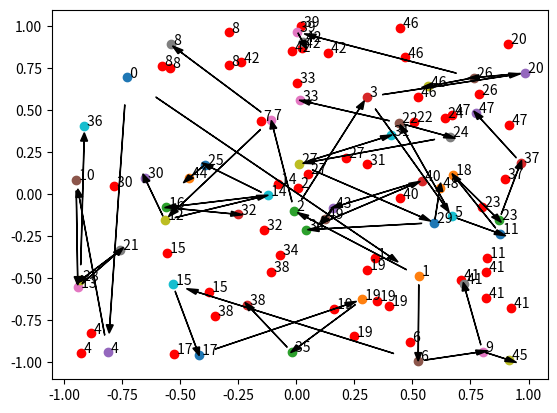

The script that saved this image:
def get_points(num_points, x0, x1, y0, y1, seed):
    import random
    random.seed(seed)
    return [(random.uniform(x0, x1), random.uniform(y0, y1)) for _ in range(num_points)]


def draw_point(point, text, ax):
    x, y = point
    ax.scatter([x], [y])
    ax.annotate(' {0}'.format(text), (x, y))


def draw_line(point1, point2, ax):
    x1, y1 = point1
    x2, y2 = point2
    u = x2 - x1
    v = y2 - y1
    x1 += 0.1*u
    y1 += 0.1*v
    u *= 0.8
    v *= 0.8
    ax.arrow(x1, y1, u, v, head_width=0.03, head_length=0.05, fc='k', ec='k')


def get_distance(p1, p2):
    import math
    return math.sqrt((p2[0] - p1[0])**2.0 + (p2[1] - p1[1])**2.0)


class BinaryTree():

    def __init__(self, coordinates, index, parent, split_dimension):
        self.children = [None, None]
        self.parent = parent
        self.coordinates = coordinates
        self.index = index
        self.split_dimension = split_dimension

    def get_coordinates(self):
        return self.coordinates

    def get_index(self):
        return self.index

    def get_children(self):
        return [child for child in self.children if child is not None]

    def get_parent(self):
        return self.parent

    def get_signed_distance_to_split(self, coordinates):
        return self.coordinates[self.split_dimension] - coordinates[self.split_dimension]

    def get_distance_to_node(self, coordinates):
        return get_distance(self.coordinates, coordinates)

    def get_position(self, coordinates):
        if self.get_signed_distance_to_split(coordinates) > 0:
            # insert "right"
            return 1
        else:
            # insert "left"
            return 0

    def insert(self, coordinates, index):
        position = self.get_position(coordinates)
        if self.children[position] is None:
            # child position is vacant, create child
            if self.split_dimension == 0:
                d = 1
            else:
                d = 0
            self.children[position] = BinaryTree(coordinates=coordinates, index=index, parent=self, split_dimension=d)
        else:
            # child position is full, pass creation on to child
            self.children[position].insert(coordinates, index)

    def guess_node(self, p):
        position = self.get_position(p)
        if self.children[position] is None:
            # child position is vacant
            return self
        else:
            # child position is full
            return self.children[position].guess_node(p)


def draw_tree(tree, ax):
    if tree is not None:
        p = tree.get_coordinates()
        index = tree.get_index()
        draw_point(p, index, ax)
        for child in tree.get_children():
            draw_tree(child, ax)
            draw_line(p, child.get_coordinates(), ax)


def traverse(node, ref_point, index, distance, indices_traversed):

    i = node.get_index()
    if i in indices_traversed:
        # in case we have already checked this node, we return
        return index, distance, indices_traversed
    else:
        indices_traversed.add(i)

    d = node.get_distance_to_node(ref_point)

    if d < distance:
        index = i
        distance = d

    ref_to_split = node.get_signed_distance_to_split(ref_point)

    for child in node.get_children():
        child_to_split = node.get_signed_distance_to_split(child.get_coordinates())
        # only consider child if radius is larger than distance to split line
        # or if it is smaller, then only consider the child on the same side as the reference point
        if (abs(ref_to_split) < distance) or (ref_to_split*child_to_split > 0.0):
            index, distance, indices_traversed = traverse(child, ref_point, index, distance, indices_traversed)

    parent = node.get_parent()
    if parent is None:
        # we have reached the root so we are done
        return index, distance, indices_traversed
    else:
        # we go one level up
        return traverse(parent, ref_point, index, distance, indices_traversed)


def find_neighbor(ref_point, tree, ax, plot):
    import sys

    node = tree.guess_node(ref_point)
    index, distance, indices_traversed = traverse(node=node,
                                                  ref_point=ref_point,
                                                  index=node.get_index(),
                                                  distance=sys.float_info.max,
                                                  indices_traversed=set())

#   print('nearest with index {0} and distance {1} after {2} steps'.format(index, distance, len(indices_traversed)))

    if plot:
        ax.scatter([ref_point[0]], [ref_point[1]], color='red')
        ax.annotate(' {0}'.format(index), ref_point)

    return index, distance


def get_distance_naive(point, other_points):
    import sys
    import math
    d = sys.float_info.max
    for other_point in other_points:
            _d = math.sqrt((other_point[0] - point[0])**2.0 + (other_point[1] - point[1])**2.0)
            if _d < d:
                d = _d
    return d


def get_all_distances_naive(points_a, points_b):
    return [get_distance_naive(point, points_b) for point in points_a]


def main():
    import matplotlib.pyplot as plt
    import sys
    import time

    x0 = -1.0
    x1 = 1.0
    y0 = x0
    y1 = x1
    num_points = 50
    seed = 1
    plot = True

    points = get_points(num_points, x0, x1, y0, y1, seed)

    tree = BinaryTree(coordinates=points[0], index=0, parent=None, split_dimension=0)
    for i, point in enumerate(points):
        if i > 0:
            tree.insert(point, i)

    if plot:
        fig, ax = plt.subplots()
    else:
        ax = None

    ref_points = get_points(num_points, x0, x1, y0, y1, seed + 1)

    t0 = time.time()
    distances_naive = get_all_distances_naive(ref_points, points)
    print('time used in naive:', time.time() - t0)

    t0 = time.time()
    distances = []
    for point in ref_points:
        index, distance = find_neighbor(point, tree, ax, plot=plot)
        distances.append(distance)
    print('time used in kd-tree:', time.time() - t0)

    for i, distance in enumerate(distances):
        if abs(distance - distances_naive[i]) > 1.0e-7:
            sys.stderr.write('ERROR\n')
            sys.exit(1)

    print('all fine')

    if plot:
        draw_tree(tree, ax)
        plt.show()


if __name__ == '__main__':
    main()
